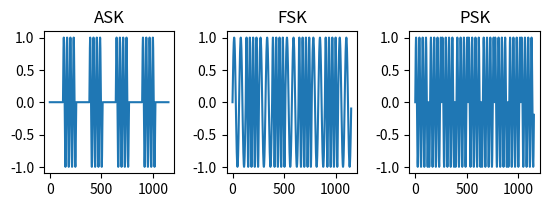

Source code (Python): (Note: this script raises an exception after producing the figure.)
# *SK(new) means waveforms that have been changed in frequency

import numpy as np
import matplotlib.pyplot as plt


N = 128
t = np.arange(0, N, 1)

signal = [0, 1, 0, 1, 0, 1, 0, 1, 0]

def main():
    f = 4
    ask = a_shift_key(f)
    fsk = f_shift_key(f)
    psk = p_shift_key(f)

    plt.subplot(2, 3, 1)
    plt.title("ASK")
    plt.plot(range(len(ask)), ask)
    plt.subplot(2, 3, 2)
    plt.title("FSK")
    plt.plot(range(len(fsk)), fsk)
    plt.subplot(2, 3, 3)
    plt.title("PSK")
    plt.plot(range(len(psk)), psk)
    plt.subplots_adjust(wspace=0.4, hspace=0.6)

    f = int(input())  # 周波数を変える
    ask = a_shift_key(f)
    fsk = f_shift_key(f)
    psk = p_shift_key(f)

    plt.subplot(2, 3, 4)
    plt.title("ASK(new)")
    plt.plot(range(len(ask)), ask)
    plt.subplot(2, 3, 5)
    plt.title("FSK(new)")
    plt.plot(range(len(fsk)), fsk)
    plt.subplot(2, 3, 6)
    plt.title("PSK(new)")
    plt.plot(range(len(psk)), psk)
    plt.subplots_adjust(wspace=0.4, hspace=0.6)
    plt.show()

def a_shift_key(fc):
    ask = []
    wave0 = np.sin(2 * np.pi * t / N * fc) * 0
    wave1 = np.sin(2 * np.pi * t / N * fc)
    for i in signal:
        if i == 0:
            ask.extend(wave0)
        else:
            ask.extend(wave1)
    return ask

def f_shift_key(fc):
    fsk = []
    wave0 = np.sin(2 * np.pi * t / N * (fc-2))
    wave1 = np.sin(2 * np.pi * t / N * fc)
    for i in signal:
        if i == 0:
            fsk.extend(wave0)
        else:
            fsk.extend(wave1)
    return fsk

def p_shift_key(fc):
    psk = []
    wave0 = np.sin(2 * np.pi * t / N * fc)
    wave1 = np.sin(np.pi + 2 * np.pi * t / N * fc)
    for i in signal:
        if i == 0:
            psk.extend(wave0)
        else:
            psk.extend(wave1)
    return psk

if __name__ == "__main__":
    main()
